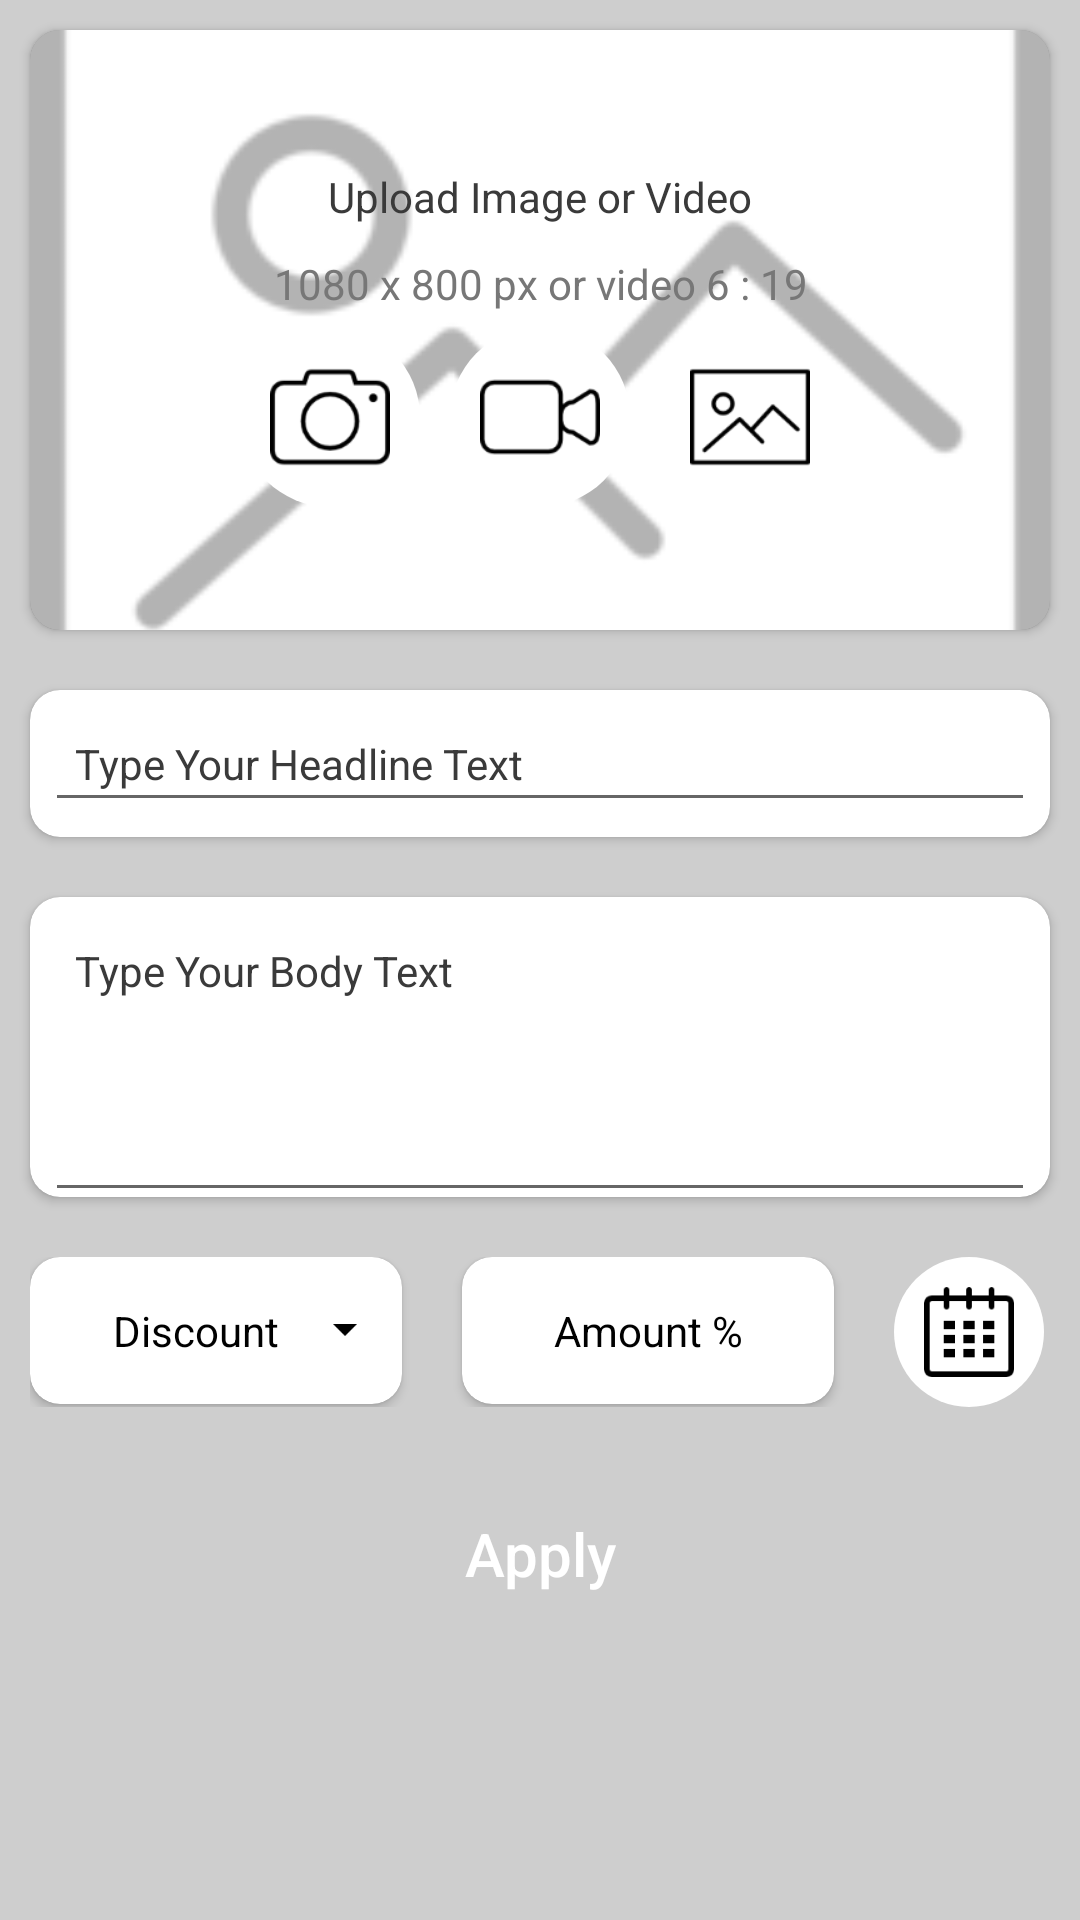

This screen was rendered from an Android layout file. Write that file and the resources it references.
<!-- AndroidManifest.xml: application theme Theme.AppCompat.Light.NoActionBar.FullScreen -->
<!-- res/layout/fragment_upload_promotion.xml -->
<?xml version="1.0" encoding="utf-8"?>
<LinearLayout xmlns:android="http://schemas.android.com/apk/res/android"
    xmlns:app="http://schemas.android.com/apk/res-auto"
    android:orientation="vertical"
    android:layout_width="match_parent"
    android:layout_height="match_parent"
    android:background="@color/colorGray">

    <android.support.v7.widget.CardView
        android:layout_width="match_parent"
        android:layout_height="wrap_content"
        android:layout_marginLeft="@dimen/margin_10"
        android:layout_marginRight="@dimen/margin_10"
        android:layout_marginTop="@dimen/margin_10"
        android:layout_marginBottom="@dimen/margin_10"
        app:cardCornerRadius="10dp" >

        <RelativeLayout
            android:layout_width="match_parent"
            android:layout_height="@dimen/height_200">

            <ImageView
                android:id="@+id/imgPromotion"
                android:layout_width="match_parent"
                android:layout_height="@dimen/height_200"
                android:scaleType="centerCrop"
                android:src="@drawable/no_image"
                android:alpha="0.3"/>

            <LinearLayout
                android:layout_width="match_parent"
                android:layout_height="match_parent"
                android:orientation="vertical"
                android:gravity="center">

                <TextView
                    android:layout_width="match_parent"
                    android:layout_height="wrap_content"
                    android:text="Upload Image or Video"
                    android:textSize="@dimen/font_14"
                    android:textColor="@color/textColorShadowBlack"
                    android:padding="@dimen/padding_5"
                    android:gravity="center"/>

                <TextView
                    android:layout_width="match_parent"
                    android:layout_height="wrap_content"
                    android:text="1080 x 800 px or video 6 : 19"
                    android:textSize="@dimen/font_14"
                    android:textColor="@color/textColorGrayDarker"
                    android:padding="@dimen/padding_5"
                    android:gravity="center"/>

                <LinearLayout
                    android:layout_width="match_parent"
                    android:layout_height="wrap_content"
                    android:orientation="horizontal"
                    android:gravity="center">

                    <ImageView
                        android:id="@+id/imgCamera"
                        android:layout_width="@dimen/width_60"
                        android:layout_height="@dimen/height_60"
                        android:src="@drawable/ic_camera"
                        android:padding="@dimen/padding_10"
                        android:layout_marginLeft="@dimen/margin_5"
                        android:layout_marginRight="@dimen/margin_5"
                        android:background="@drawable/layout_rounded_inbox"/>

                    <ImageView
                        android:id="@+id/imgVideo"
                        android:layout_width="@dimen/width_60"
                        android:layout_height="@dimen/height_60"
                        android:src="@drawable/ic_video"
                        android:padding="@dimen/padding_10"
                        android:layout_marginLeft="@dimen/margin_5"
                        android:layout_marginRight="@dimen/margin_5"
                        android:background="@drawable/layout_rounded_inbox"/>

                    <ImageView
                        android:id="@+id/imgGallery"
                        android:layout_width="@dimen/width_60"
                        android:layout_height="@dimen/height_60"
                        android:src="@drawable/ic_pic"
                        android:padding="@dimen/padding_10"
                        android:layout_marginLeft="@dimen/margin_5"
                        android:layout_marginRight="@dimen/margin_5"
                        android:background="@drawable/layout_rounded_inbox"/>

                </LinearLayout>

            </LinearLayout>

        </RelativeLayout>

    </android.support.v7.widget.CardView>

    <android.support.v7.widget.CardView
        android:layout_width="match_parent"
        android:layout_height="wrap_content"
        android:layout_margin="@dimen/margin_10"
        app:cardCornerRadius="10dp">

        <EditText
            android:id="@+id/edittxtPromotionTitle"
            android:layout_width="match_parent"
            android:layout_height="wrap_content"
            android:hint="Type Your Headline Text"
            android:textColor="@color/textColor"
            android:textColorHint="@color/textColorShadowBlack"
            android:textSize="@dimen/font_14"
            android:padding="@dimen/padding_10"
            android:layout_margin="@dimen/margin_5"/>

    </android.support.v7.widget.CardView>

    <android.support.v7.widget.CardView
        android:layout_width="match_parent"
        android:layout_height="@dimen/height_100"
        android:layout_margin="@dimen/margin_10"
        app:cardCornerRadius="10dp">

        <EditText
            android:id="@+id/edittxtPromotionDetail"
            android:layout_width="match_parent"
            android:layout_height="@dimen/height_100"
            android:hint="Type Your Body Text"
            android:textColor="@color/textColor"
            android:textColorHint="@color/textColorShadowBlack"
            android:textSize="@dimen/font_14"
            android:padding="@dimen/padding_10"
            android:gravity="left|top"
            android:layout_margin="@dimen/margin_5"/>

    </android.support.v7.widget.CardView>

    <LinearLayout
        android:layout_width="match_parent"
        android:layout_height="wrap_content"
        android:orientation="horizontal"
        android:layout_margin="@dimen/margin_10"
        android:weightSum="2.5">

        <android.support.v7.widget.CardView
            android:layout_width="0dp"
            android:layout_weight="1.24"
            android:layout_height="wrap_content"
            app:cardCornerRadius="10dp"
            android:layout_marginRight="@dimen/margin_10">

            <TextView
                android:id="@+id/txtDiscount"
                android:layout_width="match_parent"
                android:layout_height="wrap_content"
                android:text="Discount"
                android:textColor="@color/textColor"
                android:textSize="@dimen/font_14"
                android:padding="@dimen/padding_10"
                android:drawableRight="@drawable/ic_drop_down_arrow"
                android:drawablePadding="@dimen/padding_5"
                android:layout_margin="@dimen/margin_5"
                android:gravity="center"/>

        </android.support.v7.widget.CardView>

        <android.support.v7.widget.CardView
            android:layout_width="0dp"
            android:layout_weight="1.24"
            android:layout_height="wrap_content"
            app:cardCornerRadius="10dp"
            android:layout_marginLeft="@dimen/margin_10"
            android:layout_marginRight="@dimen/margin_10">

            <TextView
                android:id="@+id/txtAmount"
                android:layout_width="match_parent"
                android:layout_height="wrap_content"
                android:text="Amount %"
                android:textColor="@color/textColor"
                android:textSize="@dimen/font_14"
                android:padding="@dimen/padding_10"
                android:gravity="center"
                android:layout_margin="@dimen/margin_5"/>

        </android.support.v7.widget.CardView>

        <ImageView
            android:id="@+id/imgCalendar"
            android:layout_width="@dimen/width_50"
            android:layout_height="@dimen/height_50"
            android:background="@drawable/layout_rounded_inbox"
            android:padding="@dimen/padding_10"
            android:src="@drawable/ic_calendar"
            android:layout_marginLeft="@dimen/margin_10"/>

    </LinearLayout>

    <LinearLayout
        android:layout_width="match_parent"
        android:layout_height="wrap_content"
        android:orientation="horizontal"
        android:gravity="center">

        <Button
            android:id="@+id/btnApply"
            android:layout_width="match_parent"
            android:layout_height="wrap_content"
            android:text="Apply"
            android:textSize="@dimen/font_20"
            android:textAllCaps="false"
            android:layout_marginTop="@dimen/margin_10"
            android:layout_marginLeft="@dimen/margin_30"
            android:layout_marginRight="@dimen/margin_30"
            android:textColor="@color/textColorWhite"
            android:background="@drawable/button_rounded_background"/>

    </LinearLayout>



</LinearLayout>
<!-- resources referenced by this layout -->
<resources>
  <color name="colorGray">#CECECE</color>
  <color name="textColor">#000000</color>
  <color name="textColorGrayDarker">#777777</color>
  <color name="textColorShadowBlack">#3a3a3a</color>
  <color name="textColorWhite">#FFFFFF</color>
  <dimen name="font_14">14sp</dimen>
  <dimen name="font_20">20sp</dimen>
  <dimen name="height_100">100dp</dimen>
  <dimen name="height_200">200dp</dimen>
  <dimen name="height_50">50dp</dimen>
  <dimen name="height_60">60dp</dimen>
  <dimen name="margin_10">10dp</dimen>
  <dimen name="margin_30">30dp</dimen>
  <dimen name="margin_5">5dp</dimen>
  <dimen name="padding_10">10dp</dimen>
  <dimen name="padding_5">5dp</dimen>
  <dimen name="width_50">50dp</dimen>
  <dimen name="width_60">60dp</dimen>
  <!-- drawable layout_rounded_inbox (drawable) -->
  <?xml version="1.0" encoding="utf-8"?>
  <shape xmlns:android="http://schemas.android.com/apk/res/android"
      android:shape="oval" android:padding="10dp">
      <solid android:color="@color/bgColor"/>
      <corners
          android:bottomRightRadius="100dp"
          android:bottomLeftRadius="100dp"
          android:topLeftRadius="100dp"
          android:topRightRadius="100dp"/>
  </shape>
  <!-- drawable no_image: png bitmap (drawable, 4057 bytes) -->
  <style name="Theme.AppCompat.Light.NoActionBar.FullScreen" parent="@style/Theme.AppCompat.Light.NoActionBar">
          <item name="windowNoTitle">true</item>
          <item name="windowActionBar">false</item>
          <item name="android:windowFullscreen">true</item>
          <item name="android:windowContentOverlay">@null</item>
      </style>
  <color name="bgColor">#FFFFFF</color>
</resources>
